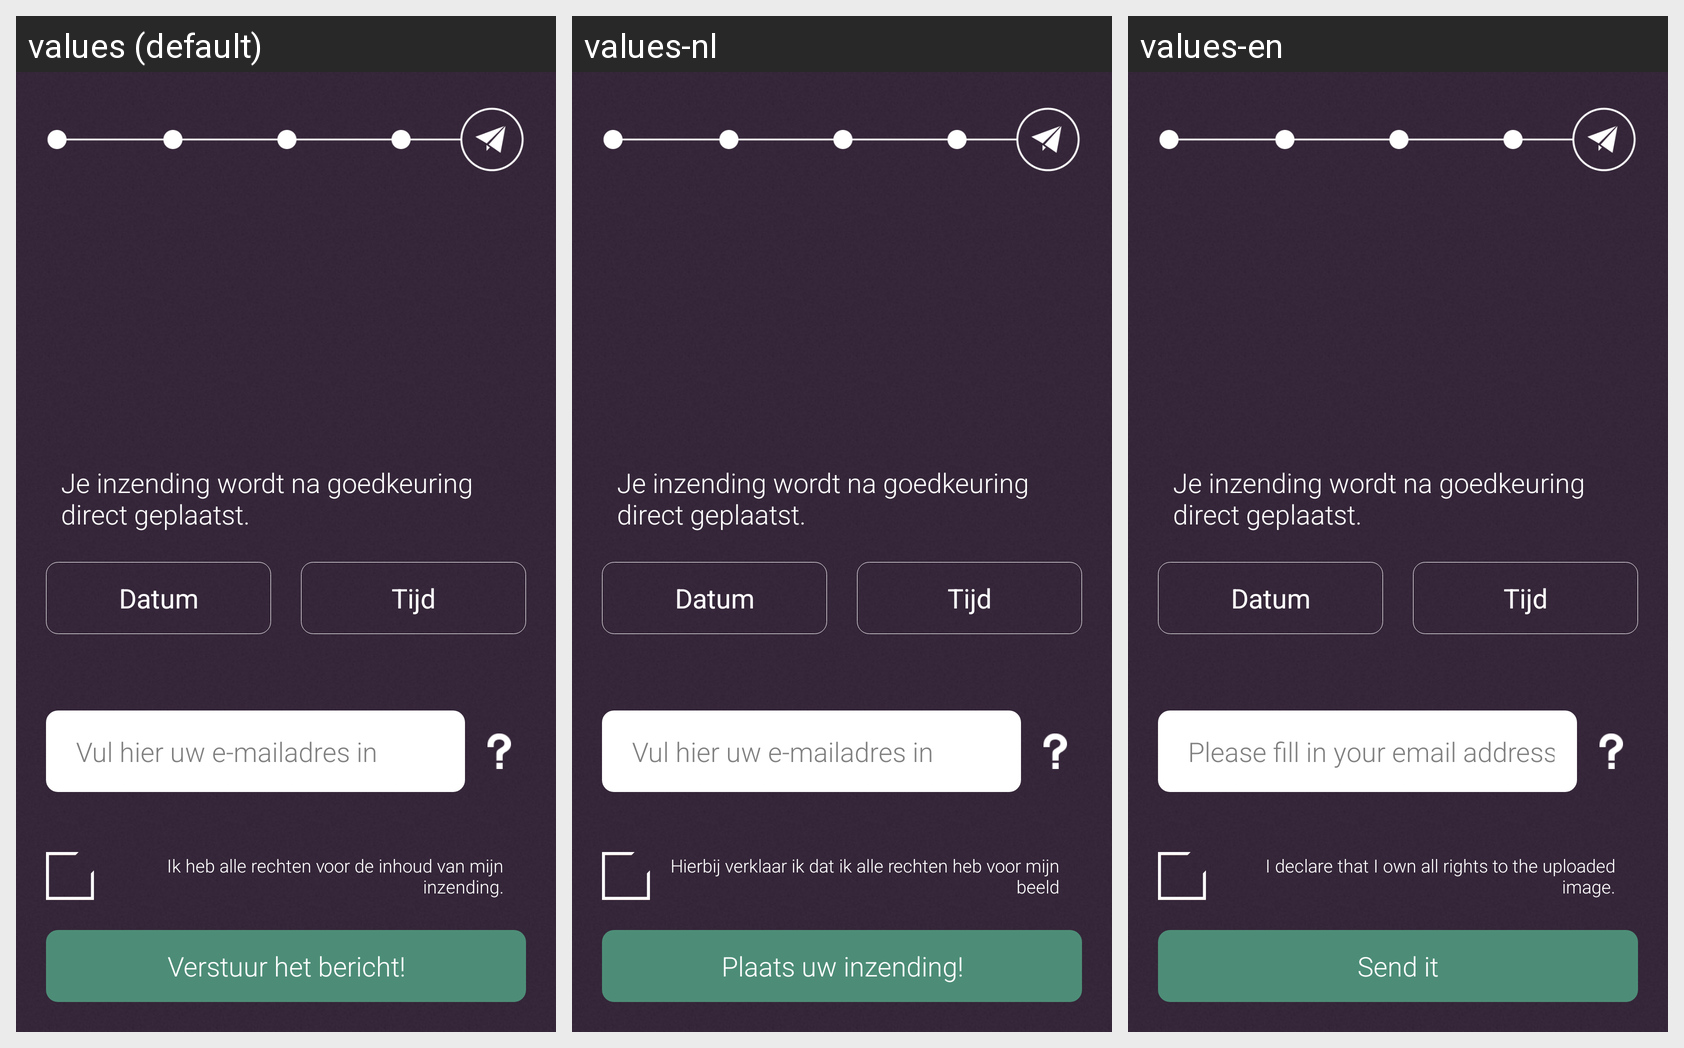

Here is an Android app screen in its default locale and in the app's own translations. Write out the translated-string differences for the strings that appear on this screen.
Android screen res/layout/fragment_confirm_dialog.xml rendered under 3 locales, left to right: values (default), values-nl, values-en. Device: Nexus 5 (rendered at 1080×1920; each locale shown at half size, 540×960, under a caption strip naming it); theme CustomActionBarTheme.
Strings drawn on this screen, with the default value and each locale's value (text and hints the layout hard-codes, and strings that could not be matched under every locale, appear in the picture but are not listed):

ConfirmEmailHint
  values: Vul hier uw e-mailadres in
  values-nl: Vul hier uw e-mailadres in
  values-en: Please fill in your email address

ConfirmCheckbox
  values: Ik heb alle rechten voor de inhoud van mijn inzending.
  values-nl: Hierbij verklaar ik dat ik alle rechten heb voor mijn beeld
  values-en: I declare that I own all rights to the uploaded image.

ConfirmBtn
  values: Verstuur het bericht!
  values-nl: Plaats uw inzending!
  values-en: Send it
